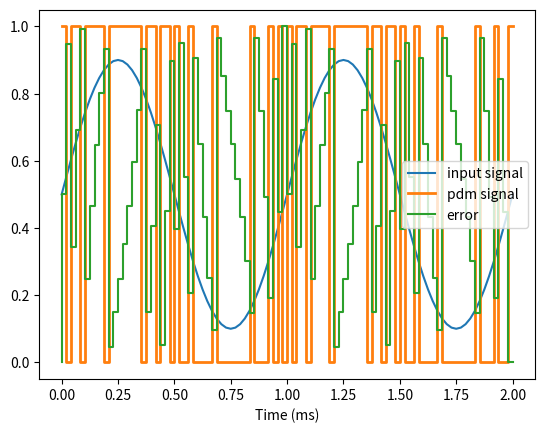

Generate this figure with matplotlib:
import numpy as np
import matplotlib.pyplot as plt

def pdm(x):
    n = len(x)
    y = np.zeros(n)
    error = np.zeros(n+1)    
    for i in range(n):
        y[i] = 1 if x[i] >= error[i] else 0
        error[i+1] = y[i] - x[i] + error[i]
    return y, error[0:n]

n = 2*48 + 1    #two periods
fclk = 48e3     #sample frequency (Hz)
t = np.arange(n) / fclk
f_sin = 1e3     # sine frequency (Hz)

x = 0.5 + 0.4 * np.sin(2*np.pi*f_sin*t)
y, error = pdm(x)

plt.plot(1e3*t, x, label='input signal')
plt.step(1e3*t, y, label='pdm signal',  linewidth=2.0)
plt.step(1e3*t, error, label='error')
plt.xlabel('Time (ms)')
plt.ylim(-0.05,1.05)
plt.legend()
plt.show()

